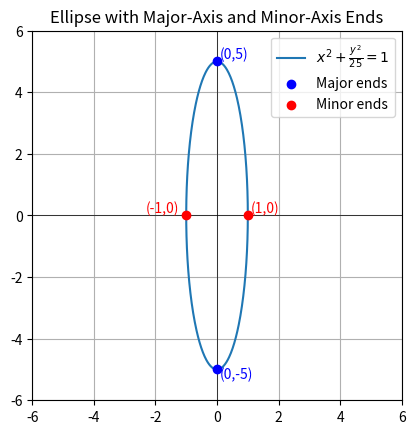

Python code for this plot:
import numpy as np
import matplotlib.pyplot as plt

# Parameters of the ellipse
a = 5  # semi-major axis
b = 1  # semi-minor axis

# Parametric equations of ellipse
# Generate theta values
theta = np.linspace(0, 2*np.pi, 400)
y = a * np.sin(theta)
x = b * np.cos(theta)

# Plot ellipse
plt.plot(x, y, label=r"$x^2+\frac{y^2}{25}=1$")

# Mark ends of the axes
plt.scatter([0, 0], [5, -5], color="blue", zorder=5, label="Major ends")
plt.scatter([1, -1], [0, 0], color="red", zorder=5, label="Minor ends")

# Add annotations
plt.text(1.1, 0.1, "(1,0)", color="red")
plt.text(-2.3, 0.1, "(-1,0)", color="red")
plt.text(0.1, 5.1, "(0,5)", color="blue")
plt.text(0.1, -5.3, "(0,-5)", color="blue")

# Axes setup
plt.axhline(0, color="black", linewidth=0.5)
plt.axvline(0, color="black", linewidth=0.5)
plt.gca().set_aspect('equal')
plt.legend(loc='upper right')
plt.title("Ellipse with Major-Axis and Minor-Axis Ends")
plt.xlim(-6, 6)
plt.ylim(-6, 6)
plt.grid(True)
plt.show()
